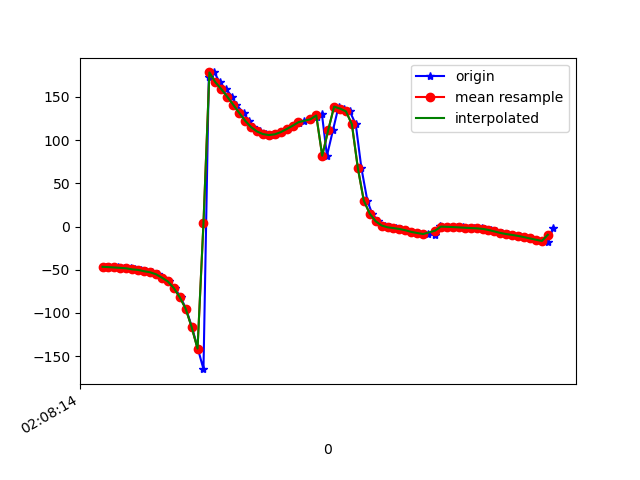

Values plotted in this chart, from the file beside it:
1617761295012, 456931638674002, -46.336548, 21.277765, 34.391357
1617761295015, 456931657904772, -46.93, 21.94, 33.95
1617761295035, 456931677135542, -47, 21.69, 33.01
1617761295052, 456931696366312, -47.43, 22.35, 33.1
1617761295072, 456931715597082, -47.87, 22.68, 32.17
1617761295095, 456931734827852, -48.4, 23.36, 31.78
1617761295111, 456931754058622, -49.63, 24.94, 30.95
1617761295129, 456931773289392, -50.23, 25.72, 31.05
1617761295148, 456931792520162, -51.76, 27.63, 30.53
1617761295165, 456931811750932, -52.96, 29.19, 30.11
1617761295187, 456931830981702, -55.27, 32.25, 30.81
1617761295205, 456931850212472, -59.2, 37.27, 31.16
1617761295224, 456931869443242, -63.62, 42.75, 32.78
1617761295243, 456931888674012, -71.21, 49.99, 37.67
1617761295263, 456931907904782, -81.78, 58.25, 43.78
1617761295281, 456931927135552, -95.05, 65.08, 53.71
1617761295301, 456931946366322, -116.2, 70.5, 71.18
1617761295321, 456931965597092, -141.3, 73.55, 92.58
1617761295340, 456931984827862, -165.1, 74.11, 113.5
1617761295358, 456932004058632, 173.2, 72.95, 132
1617761295377, 456932023289402, 178.3, 72.23, 140.3
1617761295394, 456932042520172, 167, 74.01, 149.2
1617761295415, 456932061750942, 159, 75.6, 155.3
1617761295437, 456932080981712, 150.2, 76.54, 162.2
1617761295450, 456932100212482, 141, 77.11, 169.7
1617761295475, 456932119443252, 131.6, 77.61, 177.9
1617761295492, 456932138674022, 122.6, 77.84, -173.9
1617761295508, 456932157904792, 115.1, 77.45, -167
1617761295529, 456932177135562, 110, 76.59, -162.1
1617761295551, 456932196366332, 107, 75.67, -158.5
1617761295568, 456932215597102, 105.8, 74.83, -155.8
1617761295585, 456932234827872, 106.6, 74.05, -154.3
1617761295604, 456932254058642, 109.1, 73.22, -153.8
1617761295625, 456932273289412, 112.7, 72.58, -153.8
1617761295642, 456932292520182, 116.5, 72.79, -153.4
1617761295661, 456932311750952, 119.6, 73.88, -151.6
1617761295679, 456932330981722, 121.8, 75.01, -148.3
1617761295701, 456932350212492, 124, 76, -144.5
1617761295721, 456932369443262, 126.7, 76.94, -141.3
1617761295739, 456932388674032, 130.2, 77.46, -138.9
1617761295756, 456932407904802, 81.9, 80.5, -79.56
1617761295776, 456932427135572, 111.1, 81.93, -102.8
1617761295795, 456932446366342, 138.7, 82.79, -124.9
1617761295812, 456932465597112, 136.4, 84.56, -119.7
1617761295833, 456932484827882, 133.2, 85.76, -114.7
1617761295853, 456932504058652, 118.2, 87.01, -98.73
1617761295872, 456932523289422, 67.64, 87.37, -47.62
1617761295892, 456932542520192, 30.03, 85.55, -9.786
1617761295908, 456932561750962, 14.91, 83.43, 5.327
1617761295928, 456932580981732, 6.106, 81.39, 13.8
1617761295951, 456932600212502, 1.133, 78.68, 18.25
1617761295968, 456932619443272, -0.8985, 74.62, 20.03
1617761295987, 456932638674042, -1.859, 69.94, 21.19
1617761296005, 456932657904812, -2.876, 65.87, 22.36
1617761296022, 456932677135582, -4.352, 62.46, 23.61
1617761296043, 456932696366352, -6.248, 59.51, 25.58
1617761296062, 456932715597122, -7.528, 56.23, 27.09
1617761296081, 456932734827892, -8.306, 52.5, 28.24
1617761296098, 456932754058662, -9.095, 48.75, 29.36
1617761296120, 456932773289432, -10.13, 45.51, 30.57
1617761296138, 456932792520202, 0.4726, 47.65, 31.59
... 20 more rows
